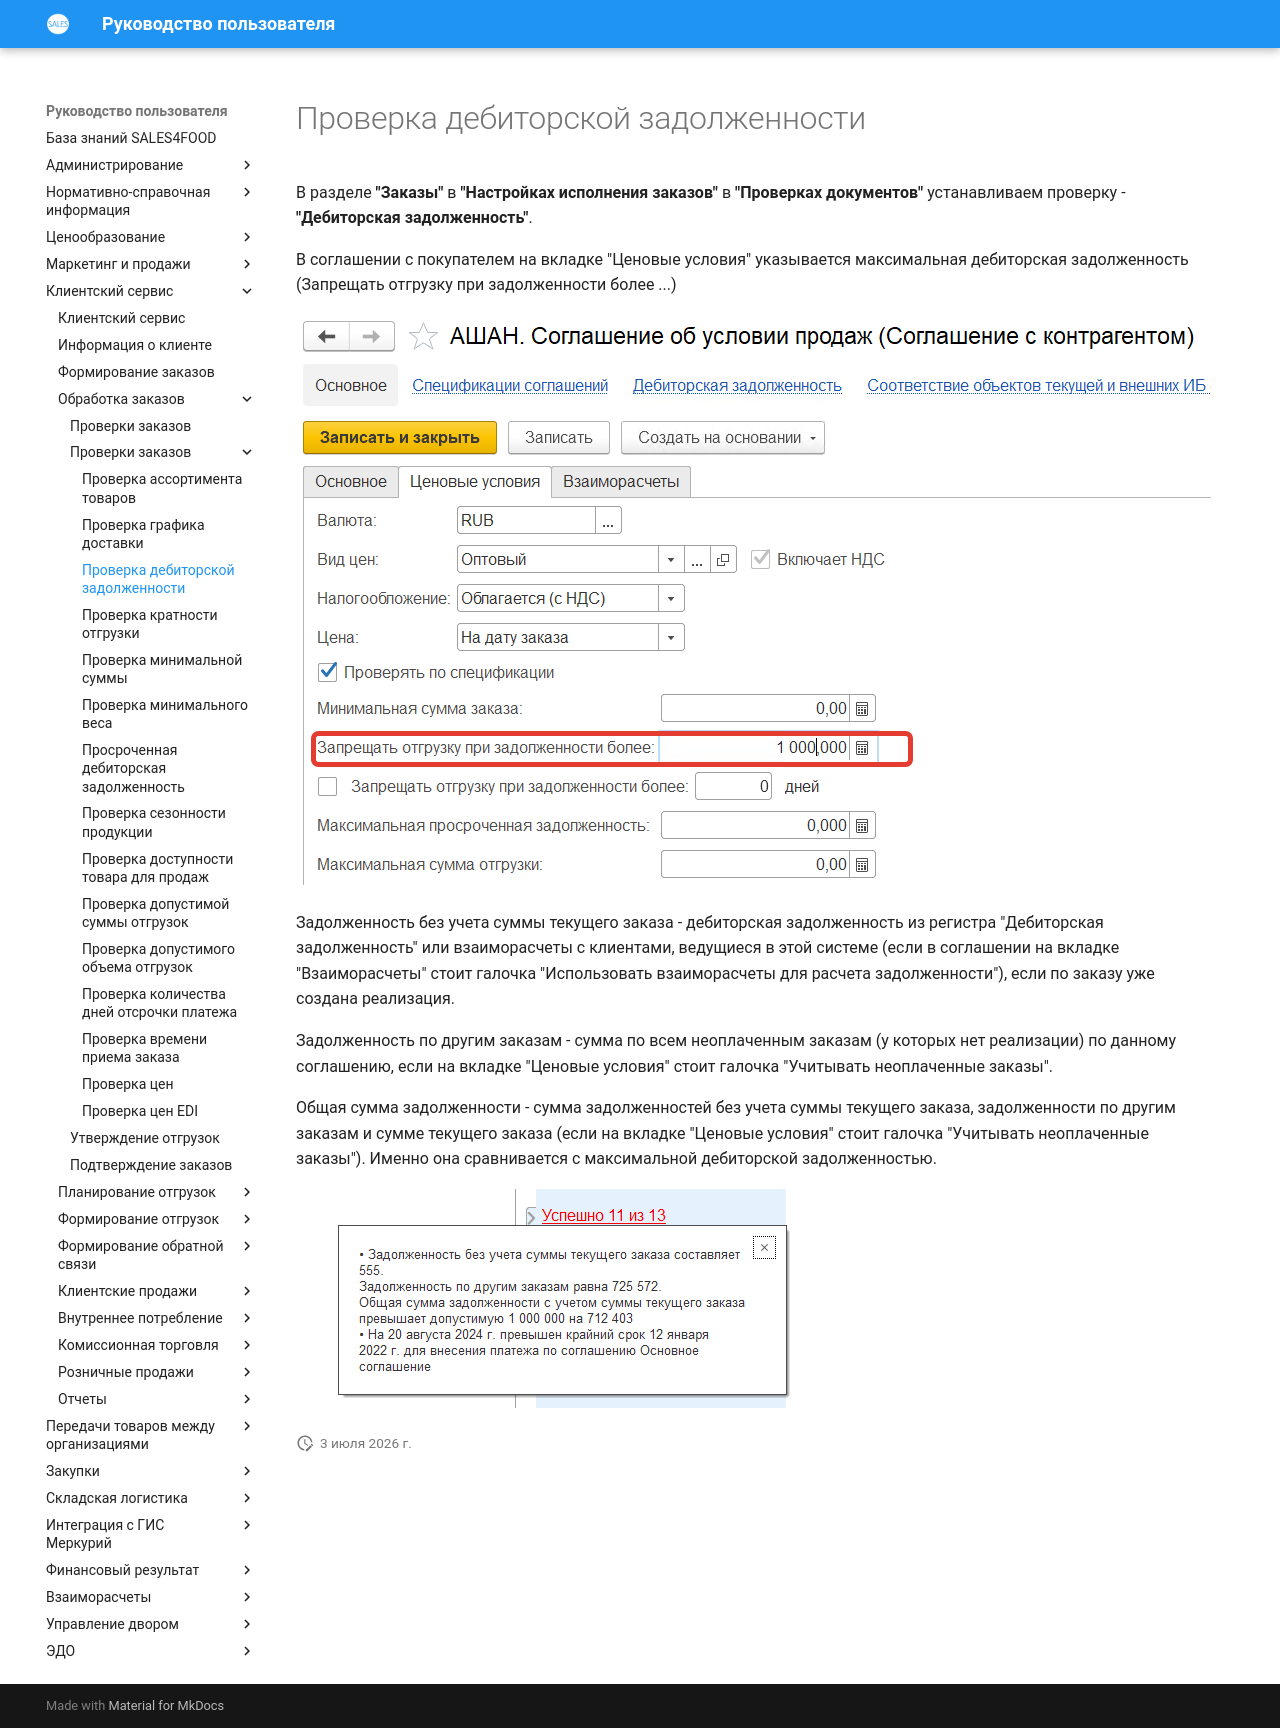

repository: Konstanta-it/sales4food · page: CustomerService/OrderProcessing/CheckingOrders/CheckingAccountsReceivable/index.html · generator: mkdocs

# Проверка дебиторской задолженности

В разделе **"Заказы"** в **"Настройках исполнения заказов"** в **"Проверках документов"** устанавливаем проверку - **"Дебиторская задолженность"**.

В соглашении с покупателем на вкладке "Ценовые условия" указывается максимальная дебиторская задолженность (Запрещать отгрузку при задолженности более ...)

[![5][5]][5]

Задолженность без учета суммы текущего заказа - дебиторская задолженность из регистра "Дебиторская задолженность" или взаиморасчеты с клиентами, ведущиеся в этой системе (если в соглашении на вкладке "Взаиморасчеты" стоит галочка "Использовать взаиморасчеты для расчета задолженности"), если по заказу уже создана реализация.   

Задолженность по другим заказам - сумма по всем неоплаченным заказам (у которых нет реализации) по данному соглашению, если на вкладке "Ценовые условия" стоит галочка "Учитывать неоплаченные заказы".      

Общая сумма задолженности - сумма задолженностей без учета суммы текущего заказа, задолженности по другим заказам и сумме текущего заказа (если на вкладке "Ценовые условия" стоит галочка "Учитывать неоплаченные заказы"). Именно она сравнивается с максимальной дебиторской задолженностью.  

[![6][6]][6]

[5]: CheckingAccountsReceivable.assets/5.png
[6]: CheckingAccountsReceivable.assets/6.png
